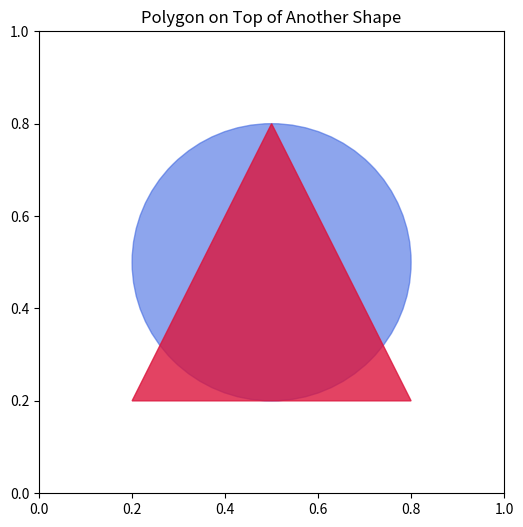

The script that saved this image:
import matplotlib.pyplot as plt
import matplotlib.patches as patches

# 1. Create the figure and axis
fig, ax = plt.subplots(figsize=(6, 6))

# 2. Add the base shape (a Circle)
base_circle = patches.Circle((0.5, 0.5), radius=0.3, color='royalblue', alpha=0.6)
ax.add_patch(base_circle)

# 3. Add the polygon on top (a Triangle)
# The vertices of the triangle as an (N, 2) array
triangle_vertices = [[0.5, 0.8], [0.2, 0.2], [0.8, 0.2]]
top_polygon = patches.Polygon(triangle_vertices, closed=True, color='crimson', alpha=0.8)
ax.add_patch(top_polygon)

# 4. Set axis limits and display
ax.set_xlim(0, 1)
ax.set_ylim(0, 1)
plt.title("Polygon on Top of Another Shape")
plt.show()
